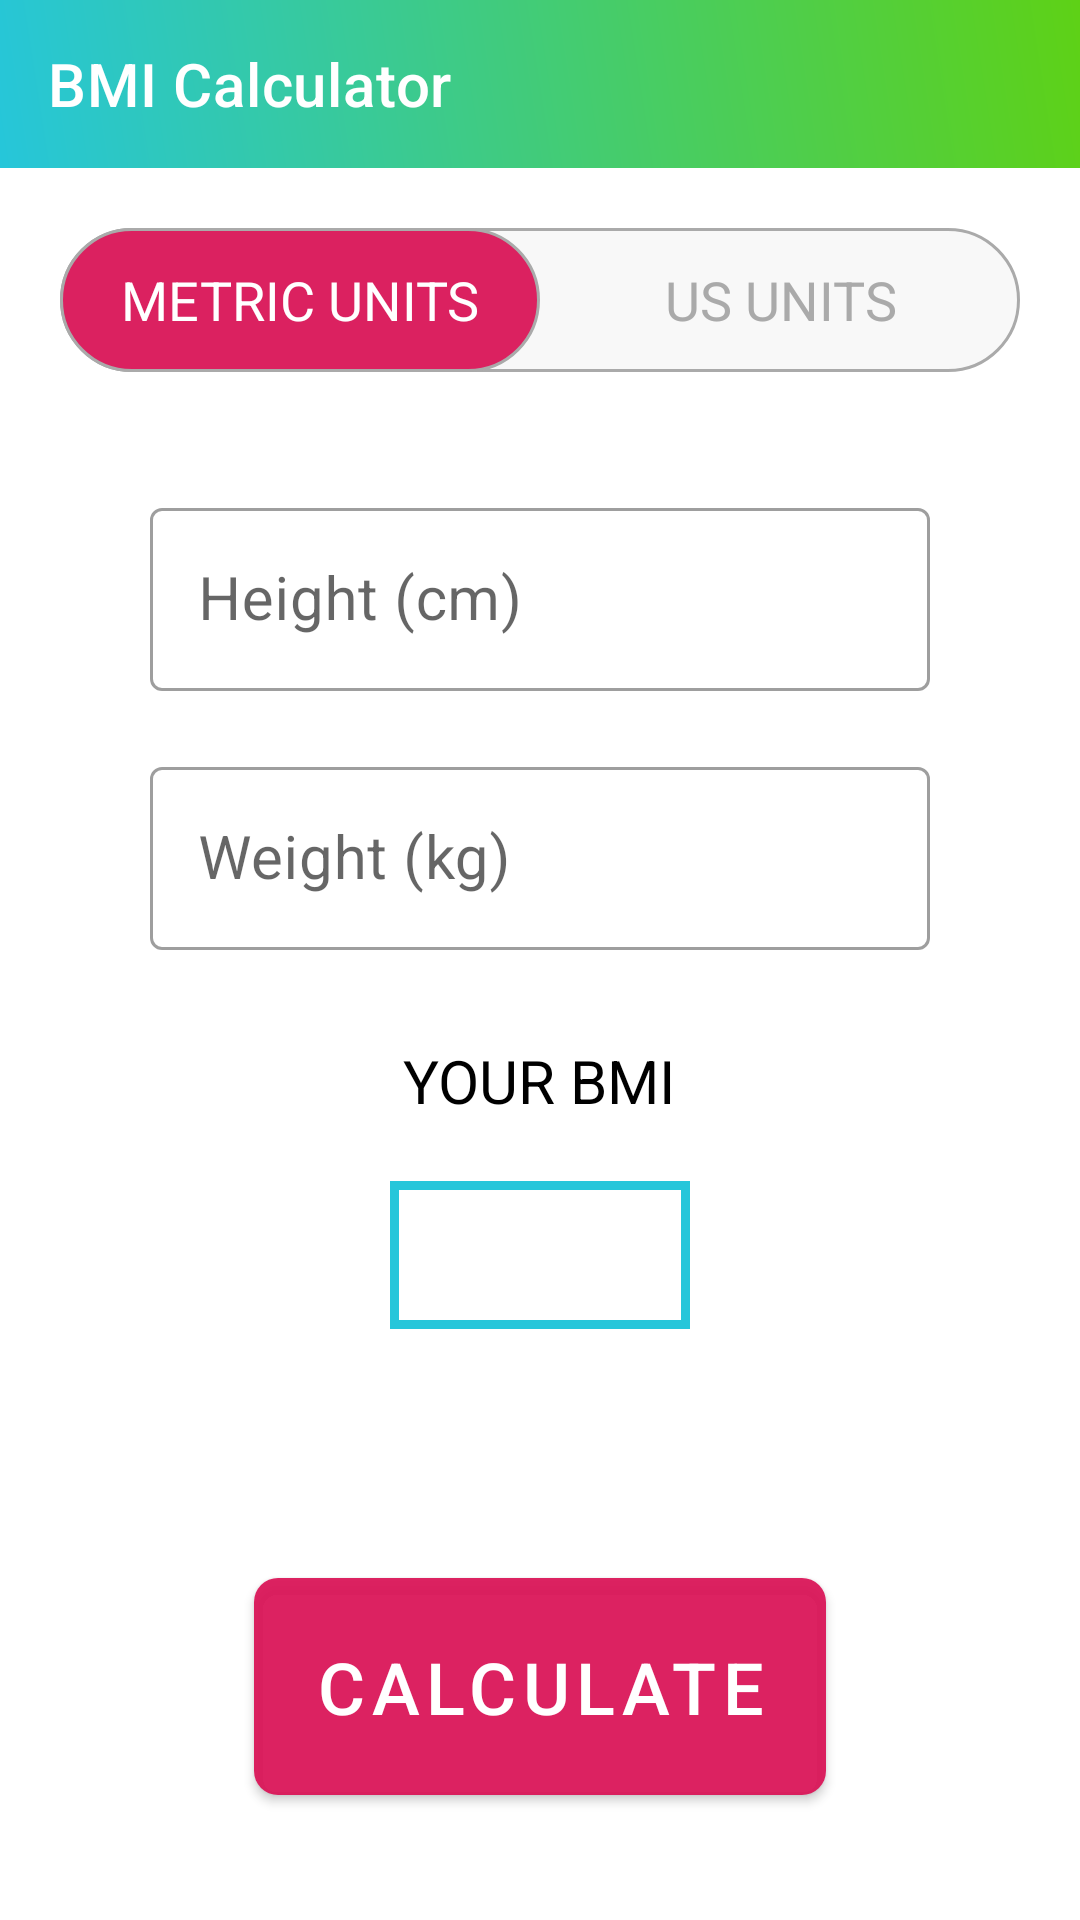

Produce the Android XML layout that renders to this screen, including the resource entries it uses.
<!-- AndroidManifest.xml: activity theme MDTheme -->
<!-- res/layout/activity_bmi.xml -->
<?xml version="1.0" encoding="utf-8"?>
<RelativeLayout xmlns:android="http://schemas.android.com/apk/res/android"
    xmlns:app="http://schemas.android.com/apk/res-auto"
    xmlns:tools="http://schemas.android.com/tools"
    android:layout_width="match_parent"
    android:layout_height="match_parent"
    tools:context=".model.BmiActivity">

    <androidx.appcompat.widget.Toolbar
        android:id="@+id/b_toolbar"
        android:layout_width="match_parent"
        android:layout_height="?android:actionBarSize"
        app:title="BMI Calculator"
        android:background="@drawable/tv_bg"
        app:titleTextColor="@android:color/white"
        android:theme="@style/BackBTheme" />

    <RadioGroup
        android:id="@+id/r_grp"
        android:layout_below="@id/b_toolbar"
        android:orientation="horizontal"
        android:background="@drawable/radio_grp_bg"
        android:layout_margin="20dp"
        android:layout_width="match_parent"
        android:layout_height="wrap_content">
        
        <RadioButton
            android:id="@+id/metric_u"
            android:text="METRIC UNITS"
            android:textColor="@drawable/radio_b_text"
            android:background="@drawable/radio_b_bg"
            android:gravity="center"
            android:textSize="18sp"
            android:checked="true"
            android:button="@null"
            android:layout_width="0dp"
            android:layout_height="match_parent"
            android:layout_weight="1"/>

        <RadioButton
            android:id="@+id/us_u"
            android:text="US UNITS"
            android:button="@null"
            android:textColor="@drawable/radio_b_text"
            android:background="@drawable/radio_b_bg"
            android:gravity="center"
            android:textSize="18sp"
            android:checked="false"
            android:layout_width="0dp"
            android:layout_height="wrap_content"
            android:layout_weight="1"/>

    </RadioGroup>

    <LinearLayout
        android:id="@+id/ll_metric"
        android:layout_below="@id/r_grp"
        android:orientation="vertical"
        android:gravity="center_horizontal"
        android:layout_width="match_parent"
        android:layout_height="wrap_content"
        android:visibility="visible">

        <com.google.android.material.textfield.TextInputLayout
            android:layout_width="match_parent"
            android:layout_height="wrap_content"
            style="@style/Widget.MaterialComponents.TextInputLayout.OutlinedBox"
            android:layout_marginTop="20dp"
            android:layout_marginLeft="50dp"
            android:layout_marginRight="50dp">

            <androidx.appcompat.widget.AppCompatEditText
                android:id="@+id/ht_tv"
                android:hint="Height (cm)"
                android:inputType="numberDecimal"
                android:textSize="20sp"
                android:layout_width="match_parent"
                android:layout_height="wrap_content"/>

        </com.google.android.material.textfield.TextInputLayout>

        <com.google.android.material.textfield.TextInputLayout
            android:layout_width="match_parent"
            android:layout_height="wrap_content"
            style="@style/Widget.MaterialComponents.TextInputLayout.OutlinedBox"
            android:layout_marginTop="20dp"
            android:layout_marginLeft="50dp"
            android:layout_marginRight="50dp"
            android:layout_marginBottom="10dp">

            <androidx.appcompat.widget.AppCompatEditText
                android:id="@+id/wt_tv"
                android:hint="Weight (kg)"
                android:inputType="numberDecimal"
                android:textSize="20sp"
                android:layout_width="match_parent"
                android:layout_height="wrap_content"/>

        </com.google.android.material.textfield.TextInputLayout>

    </LinearLayout>

    <LinearLayout
        android:id="@+id/ll_us"
        android:layout_below="@id/r_grp"
        android:orientation="vertical"
        android:gravity="center_horizontal"
        android:layout_width="match_parent"
        android:layout_height="wrap_content"
        android:visibility="invisible">

        <LinearLayout
            android:layout_width="match_parent"
            android:layout_height="wrap_content"
            android:orientation="horizontal">

            <com.google.android.material.textfield.TextInputLayout
                android:layout_width="0dp"
                android:layout_weight="1"
                android:layout_height="wrap_content"
                style="@style/Widget.MaterialComponents.TextInputLayout.OutlinedBox"
                android:layout_marginTop="20dp"
                android:layout_marginStart="50dp"
                android:layout_marginEnd="10dp">

                <androidx.appcompat.widget.AppCompatEditText
                    android:id="@+id/ht_ft"
                    android:hint="Height (ft)"
                    android:inputType="number"
                    android:textSize="20sp"
                    android:layout_width="match_parent"
                    android:layout_height="wrap_content"/>

            </com.google.android.material.textfield.TextInputLayout>

            <com.google.android.material.textfield.TextInputLayout
                android:layout_width="0dp"
                android:layout_weight="1"
                android:layout_height="wrap_content"
                style="@style/Widget.MaterialComponents.TextInputLayout.OutlinedBox"
                android:layout_marginTop="20dp"
                android:layout_marginEnd="50dp"
                android:layout_marginStart="10dp">

                <androidx.appcompat.widget.AppCompatEditText
                    android:id="@+id/ht_in"
                    android:hint="Height (inch)"
                    android:inputType="numberDecimal"
                    android:textSize="20sp"
                    android:layout_width="match_parent"
                    android:layout_height="wrap_content"/>

            </com.google.android.material.textfield.TextInputLayout>

        </LinearLayout>

        <com.google.android.material.textfield.TextInputLayout
            android:layout_width="match_parent"
            android:layout_height="wrap_content"
            style="@style/Widget.MaterialComponents.TextInputLayout.OutlinedBox"
            android:layout_marginTop="20dp"
            android:layout_marginLeft="50dp"
            android:layout_marginRight="50dp">

            <androidx.appcompat.widget.AppCompatEditText
                android:id="@+id/wt_tv_p"
                android:hint="Weight (lbs)"
                android:inputType="numberDecimal"
                android:textSize="20sp"
                android:layout_width="match_parent"
                android:layout_height="wrap_content"/>

        </com.google.android.material.textfield.TextInputLayout>

    </LinearLayout>

    <LinearLayout
        android:id="@+id/ll_disp"
        android:layout_width="match_parent"
        android:layout_height="wrap_content"
        android:layout_below="@id/ll_us"
        android:orientation="vertical"
        android:layout_alignParentBottom="true"
        android:gravity="center_horizontal">

        <TextView
            android:layout_marginTop="30dp"
            android:textSize="20sp"
            android:text="YOUR BMI"
            android:gravity="center"
            android:textColor="@android:color/black"
            android:layout_width="wrap_content"
            android:layout_height="wrap_content"/>

        <TextView
            android:id="@+id/bmi_tv"
            android:layout_marginTop="20dp"
            android:textSize="22sp"
            android:gravity="center"
            android:background="@drawable/bmi_bg_2"
            android:padding="10dp"
            android:textColor="@android:color/black"
            android:textStyle="bold"
            android:layout_width="wrap_content"
            android:minWidth="100dp"
            android:layout_height="wrap_content"/>

        <TextView
            android:id="@+id/status_tv"
            android:layout_marginTop="20dp"
            android:gravity="center"
            android:textSize="20sp"
            android:textColor="@android:color/black"
            android:layout_width="wrap_content"
            android:layout_height="wrap_content"/>

        <com.google.android.material.button.MaterialButton
            android:id="@+id/calcB"
            android:layout_margin="30dp"
            android:text="@string/calculate"
            android:textColor="@color/white"
            app:cornerRadius="8dp"
            android:padding="20dp"
            android:textSize="24sp"
            android:layout_width="wrap_content"
            android:layout_height="wrap_content"/>

    </LinearLayout>


</RelativeLayout>
<!-- resources referenced by this layout -->
<resources>
  <color name="white">#FFFFFF</color>
  <!-- drawable bmi_bg_2 (drawable) -->
  <?xml version="1.0" encoding="utf-8"?>
  <shape xmlns:android="http://schemas.android.com/apk/res/android"
      android:shape="rectangle">
  
      <stroke android:color="@color/highlight"
          android:width="3dp"/>
  
  </shape>
  <!-- drawable radio_b_bg (drawable-v24) -->
  <?xml version="1.0" encoding="utf-8"?>
  <selector xmlns:android="http://schemas.android.com/apk/res/android">
      <item android:state_checked="true">
          <shape xmlns:android="http://schemas.android.com/apk/res/android"
              android:shape="rectangle">
  
              <stroke android:color="@android:color/darker_gray"
                  android:width="1dp"/>
  
              <solid android:color="@color/colorPrimary"/>
  
              <corners android:radius="30dp"/>
  
          </shape>
      </item>
  
  </selector>
  <!-- drawable radio_b_text (drawable) -->
  <?xml version="1.0" encoding="utf-8"?>
  <selector xmlns:android="http://schemas.android.com/apk/res/android">
  
      <item android:state_checked="true" android:color = "@color/white"/>
      <item android:state_checked="false" android:color = "@android:color/darker_gray"/>
  
  </selector>
  <!-- drawable radio_grp_bg (drawable) -->
  <?xml version="1.0" encoding="utf-8"?>
  <shape xmlns:android="http://schemas.android.com/apk/res/android"
      android:shape="rectangle">
  
      <stroke android:color="@android:color/darker_gray"
          android:width="1dp"/>
  
      <solid android:color="#14AAAAAA"/>
  
      <corners android:radius="30dp"/>
  
  </shape>
  <!-- drawable tv_bg (drawable) -->
  <?xml version="1.0" encoding="utf-8"?>
  <shape xmlns:android="http://schemas.android.com/apk/res/android"
      android:shape="rectangle">
  
      <gradient android:startColor="@color/highlight"
          android:endColor="@color/myGreen"
          android:angle="45"/>
  
  </shape>
  <string name="calculate">Calculate</string>
  <style name="BackBTheme" parent="@style/ThemeOverlay.AppCompat.ActionBar">
  
          <item name="colorControlNormal">@color/white</item>
  
      </style>
  <style name="MDTheme" parent="Theme.MaterialComponents.Light.NoActionBar">
          
          <item name="colorPrimary">@color/colorPrimary</item>
          <item name="colorPrimaryDark">@color/colorPrimaryDark</item>
          <item name="colorAccent">@color/colorAccent</item>
      </style>
  <color name="highlight">#26C6DA</color>
  <color name="colorPrimary">#EEDA1356</color>#6200EE
  <color name="myGreen">#5ED116</color>
  <color name="colorPrimaryDark">#3700B3</color>
  <color name="colorAccent">#03DAC5</color>
      #6200EE
</resources>
